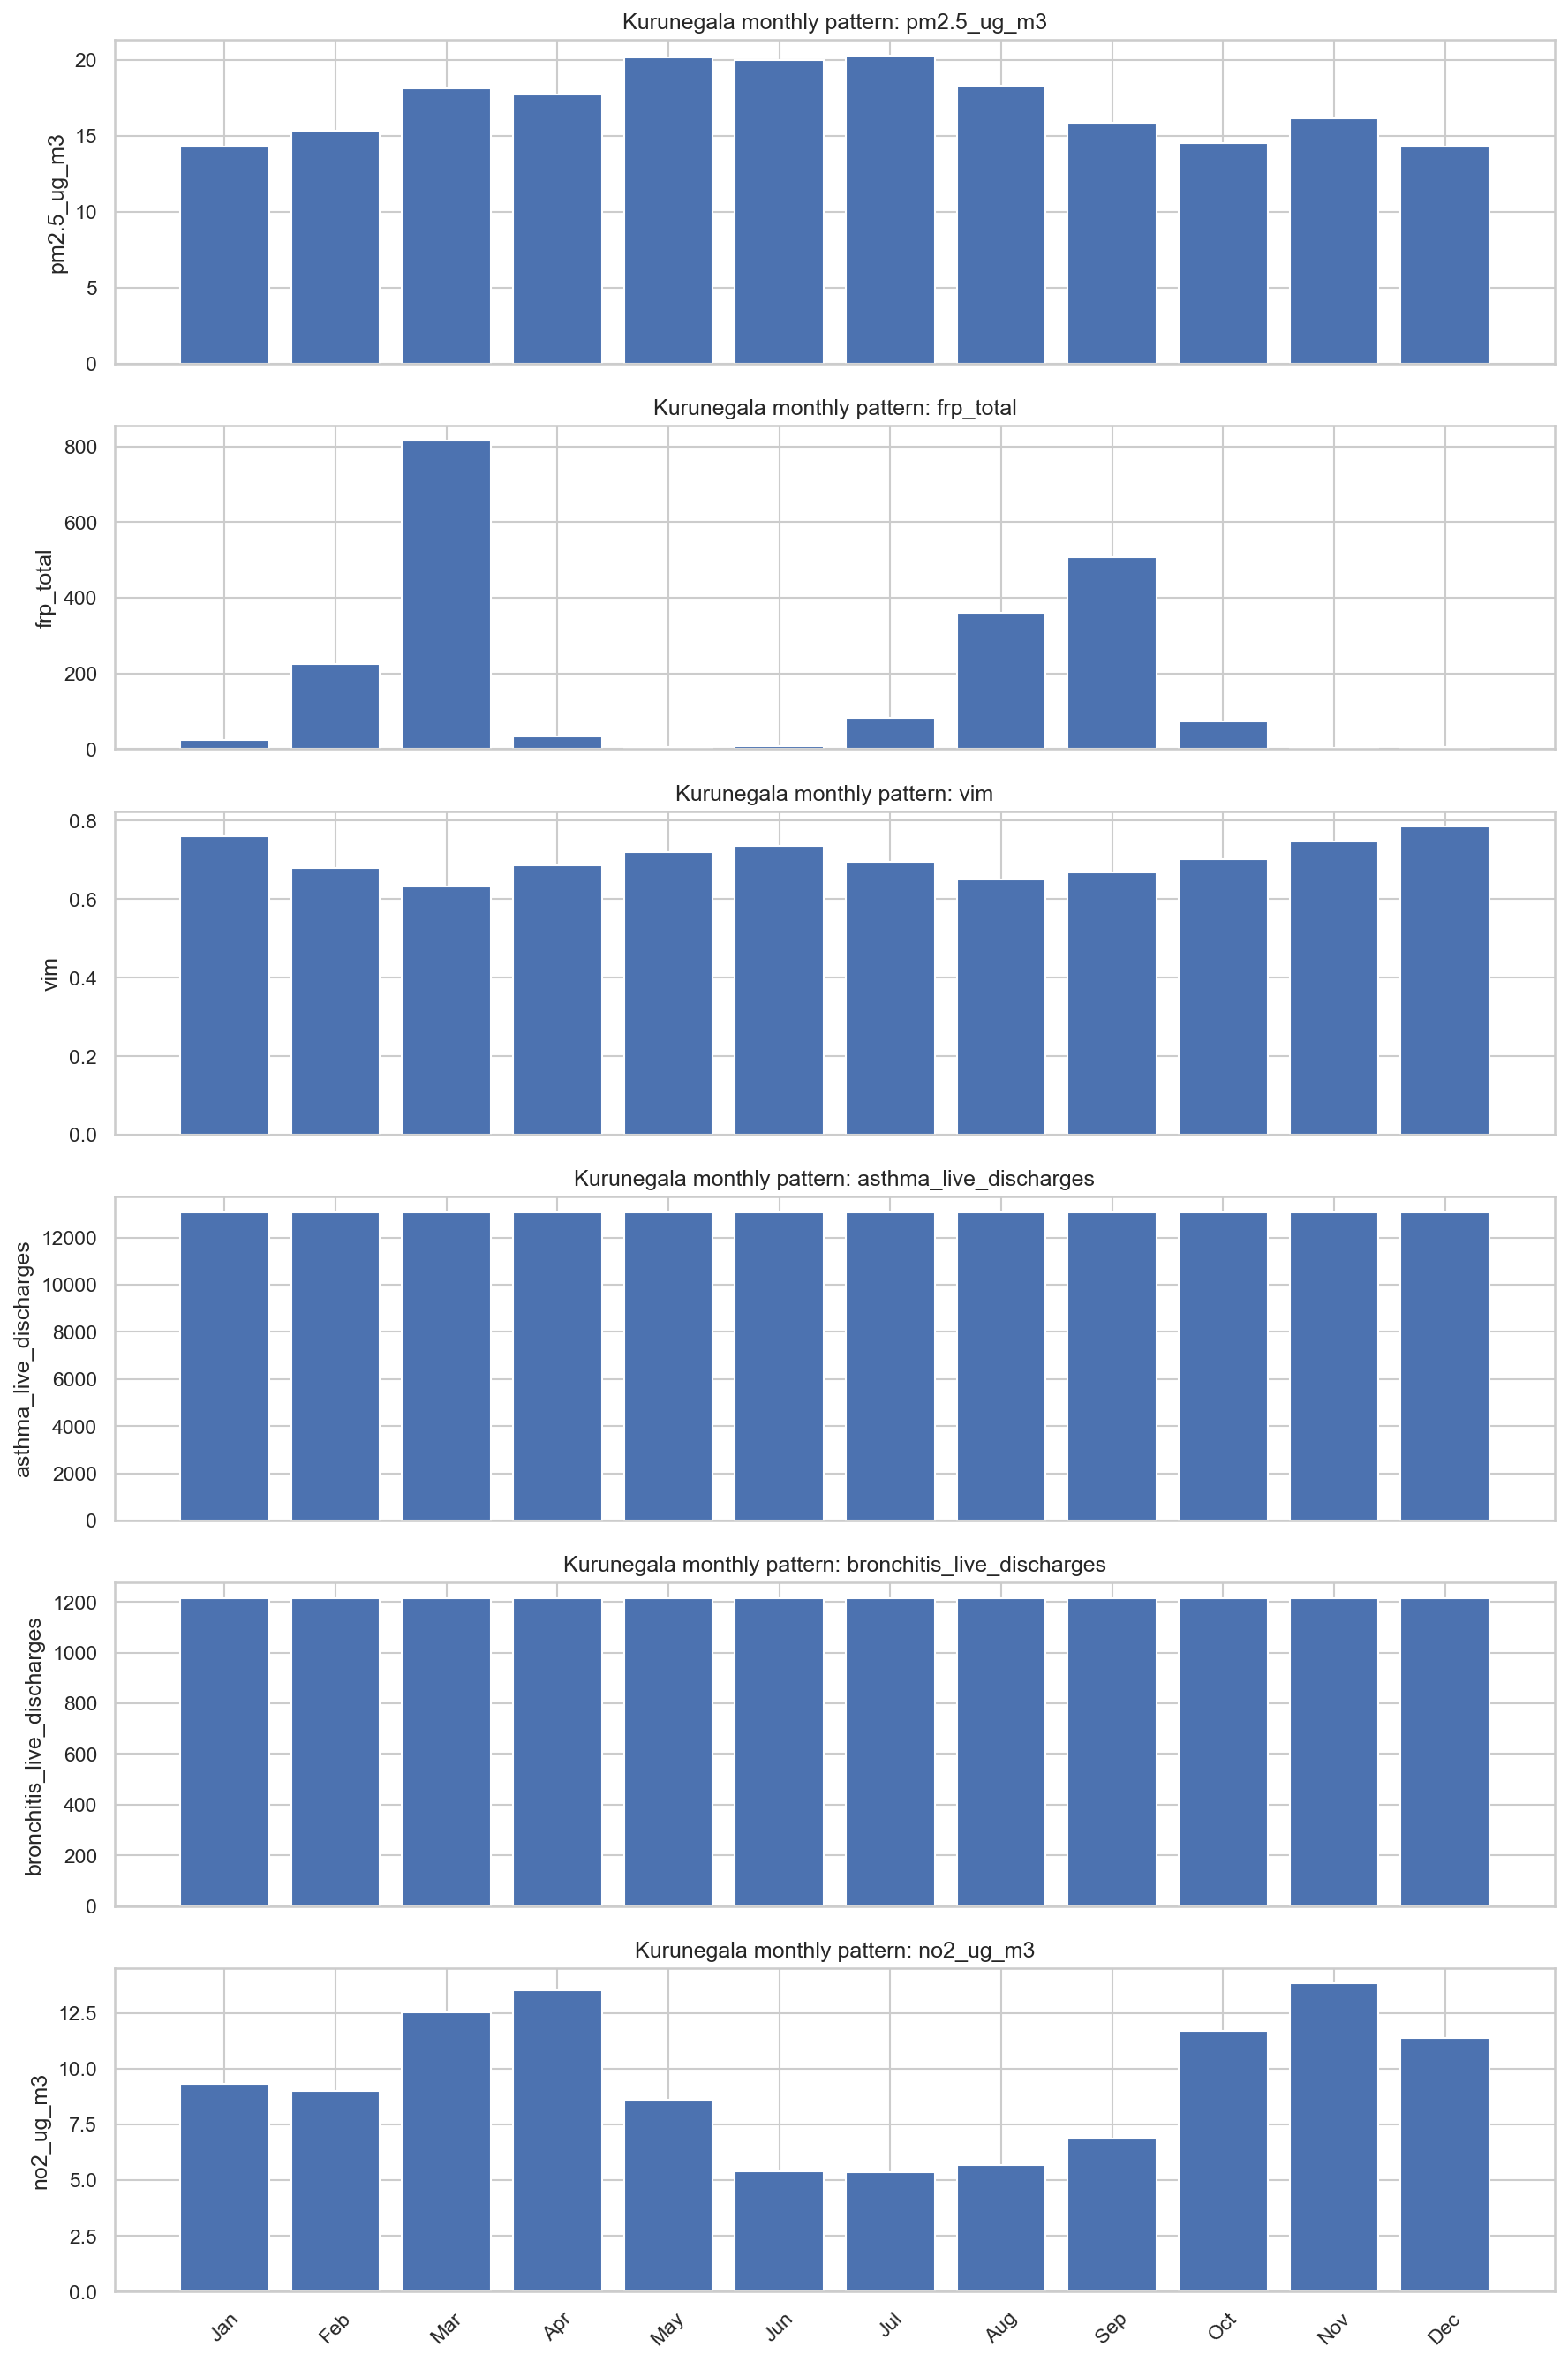

Data behind this chart, as committed beside it:
month, pm2.5_ug_m3, frp_total, vim, asthma_live_discharges, bronchitis_live_discharges, no2_ug_m3
January, 14.32, 23.16, 0.7614, 13081, 1216, 9.314
February, 15.33, 224.8, 0.6792, 13081, 1216, 8.983
March, 18.15, 814.7, 0.6321, 13081, 1216, 12.54
April, 17.76, 33.76, 0.6868, 13081, 1216, 13.53
May, 20.2, 5.039, 0.7201, 13081, 1216, 8.622
June, 19.99, 8.765, 0.7362, 13081, 1216, 5.412
July, 20.32, 82.91, 0.6944, 13081, 1216, 5.359
August, 18.32, 360.2, 0.6513, 13081, 1216, 5.664
September, 15.84, 507.9, 0.6675, 13081, 1216, 6.86
October, 14.56, 72.36, 0.7026, 13081, 1216, 11.68
November, 16.15, 3.871, 0.7474, 13081, 1216, 13.81
December, 14.29, 6.006, 0.7848, 13081, 1216, 11.39
